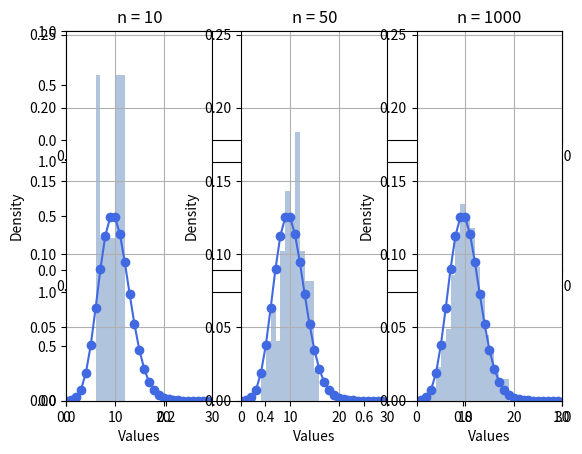

Here is the Python script that generated this plot:
import math
import numpy as np
import scipy.stats as st
import matplotlib.pyplot as plt

# experiment PARAMETERS
sizes = [10, 50, 1000]
n_plots = len(sizes)
n_points = 100
seed = 102

# distribution PARAMETERS
lambda_ = 10
np.random.seed(seed)

# poisson distribution is approximating normal distribution
# so border calculations are sort of the same
l_border = 0
r_border = 3 * lambda_
b_border = 0
t_border = 2 / math.sqrt(2 * math.pi * lambda_)

# as a discrete distribution...
x_dots = np.arange(0, r_border, 1)
y_dots = st.poisson.pmf(x_dots, lambda_)

# generating plots TODO: Add tile using LaTeX
plt.subplots(n_plots)

for i in range(0, n_plots):
    n_bins = math.ceil(math.sqrt(sizes[i]))
    width = (r_border - l_border) / n_bins
    plt.subplot(1, n_plots, i+1)

    plt.xlim(l_border, r_border)
    plt.ylim(b_border, t_border)
    plt.xlabel('Values')
    plt.ylabel('Density')
    plt.title('n = ' + str(sizes[i]))
    plt.grid()

    plt.plot(x_dots, y_dots, color='royalblue', marker='o')
    values_rnd = st.poisson.rvs(lambda_, size=sizes[i])
    bins_rnd = np.arange(0, max(values_rnd), 1) # step is fixed because distribution is discrete
    plt.hist(x=values_rnd, bins=bins_rnd, color='lightsteelblue', density=True)

plt.savefig("..\Documentation\Lab1\poisson.png")
plt.show()